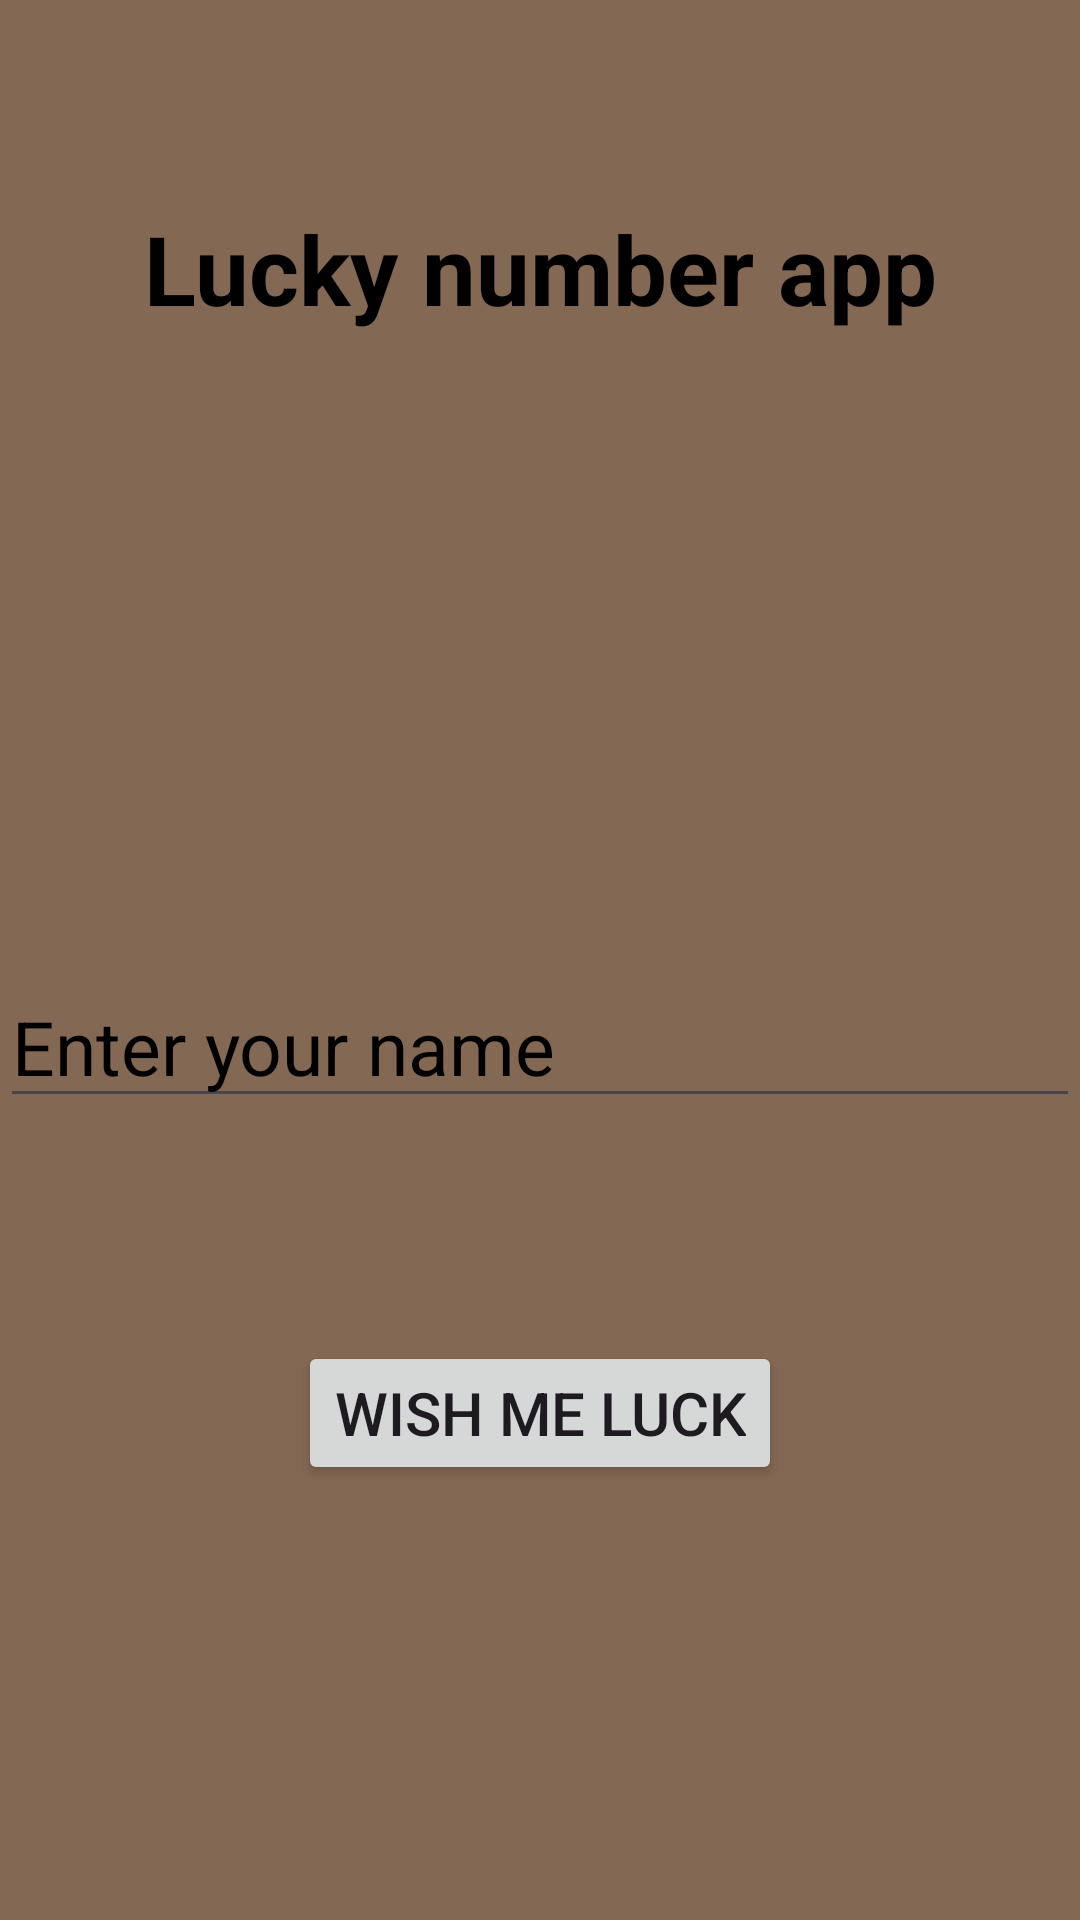

Android layout source for this screen:
<!-- AndroidManifest.xml: application theme Theme.LuckynoAPP -->
<!-- res/layout/activity_main.xml -->
<?xml version="1.0" encoding="utf-8"?>
<androidx.constraintlayout.widget.ConstraintLayout xmlns:android="http://schemas.android.com/apk/res/android"
    xmlns:app="http://schemas.android.com/apk/res-auto"
    xmlns:tools="http://schemas.android.com/tools"
    android:layout_width="match_parent"
    android:layout_height="match_parent"
    android:background="@drawable/brown"
    tools:context=".MainActivity">

    <TextView
        android:id="@+id/textView"
        android:layout_width="wrap_content"
        android:layout_height="wrap_content"
        android:layout_marginTop="68dp"
        android:text="Lucky number app"
        android:textColor="@color/black"
        android:textSize="32sp"
        android:textStyle="bold"
        app:layout_constraintEnd_toEndOf="parent"
        app:layout_constraintStart_toStartOf="parent"
        app:layout_constraintTop_toTopOf="parent"
        tools:ignore="HardcodedText" />

    <EditText
        android:id="@+id/editText"
        android:layout_width="0dp"
        android:layout_height="wrap_content"
        android:layout_marginTop="322dp"
        android:outlineAmbientShadowColor="@color/black"
        android:text="Enter your name"
        android:textColor="@color/black"
        android:textSize="25sp"
        app:layout_constraintEnd_toEndOf="parent"
        app:layout_constraintStart_toStartOf="parent"
        app:layout_constraintTop_toTopOf="parent"
        tools:ignore="HardcodedText"
        tools:targetApi="p" />

    <Button
        android:id="@+id/button"
        android:layout_width="wrap_content"
        android:layout_height="wrap_content"
        android:layout_marginTop="12dp"
        android:text="wish me luck"
        android:textSize="20sp"
        app:layout_constraintEnd_toEndOf="parent"
        app:layout_constraintStart_toStartOf="parent"
        app:layout_constraintTop_toTopOf="@+id/imageView"
        tools:ignore="HardcodedText" />

    <ImageView
        android:id="@+id/imageView"
        android:layout_width="100dp"
        android:layout_height="423dp"
        android:layout_marginTop="324dp"
        android:src="@drawable/dice"
        app:layout_constraintEnd_toEndOf="parent"
        app:layout_constraintHorizontal_bias="0.498"
        app:layout_constraintStart_toStartOf="parent"
        app:layout_constraintTop_toBottomOf="@+id/textView"
        tools:ignore="ContentDescription" />


</androidx.constraintlayout.widget.ConstraintLayout>
<!-- resources referenced by this layout -->
<resources>
  <!-- drawable brown: jpg bitmap (drawable, 203191 bytes) -->
  <style name="Theme.LuckynoAPP" parent="Base.Theme.LuckynoAPP" />
  <style name="Base.Theme.LuckynoAPP" parent="Theme.Material3.DayNight.NoActionBar">
          
          
      </style>
  <!-- not gathered from this repository: default colours our renderer supplied (Android Studio template values) -->
  <color name="black">#FF000000</color>
</resources>
